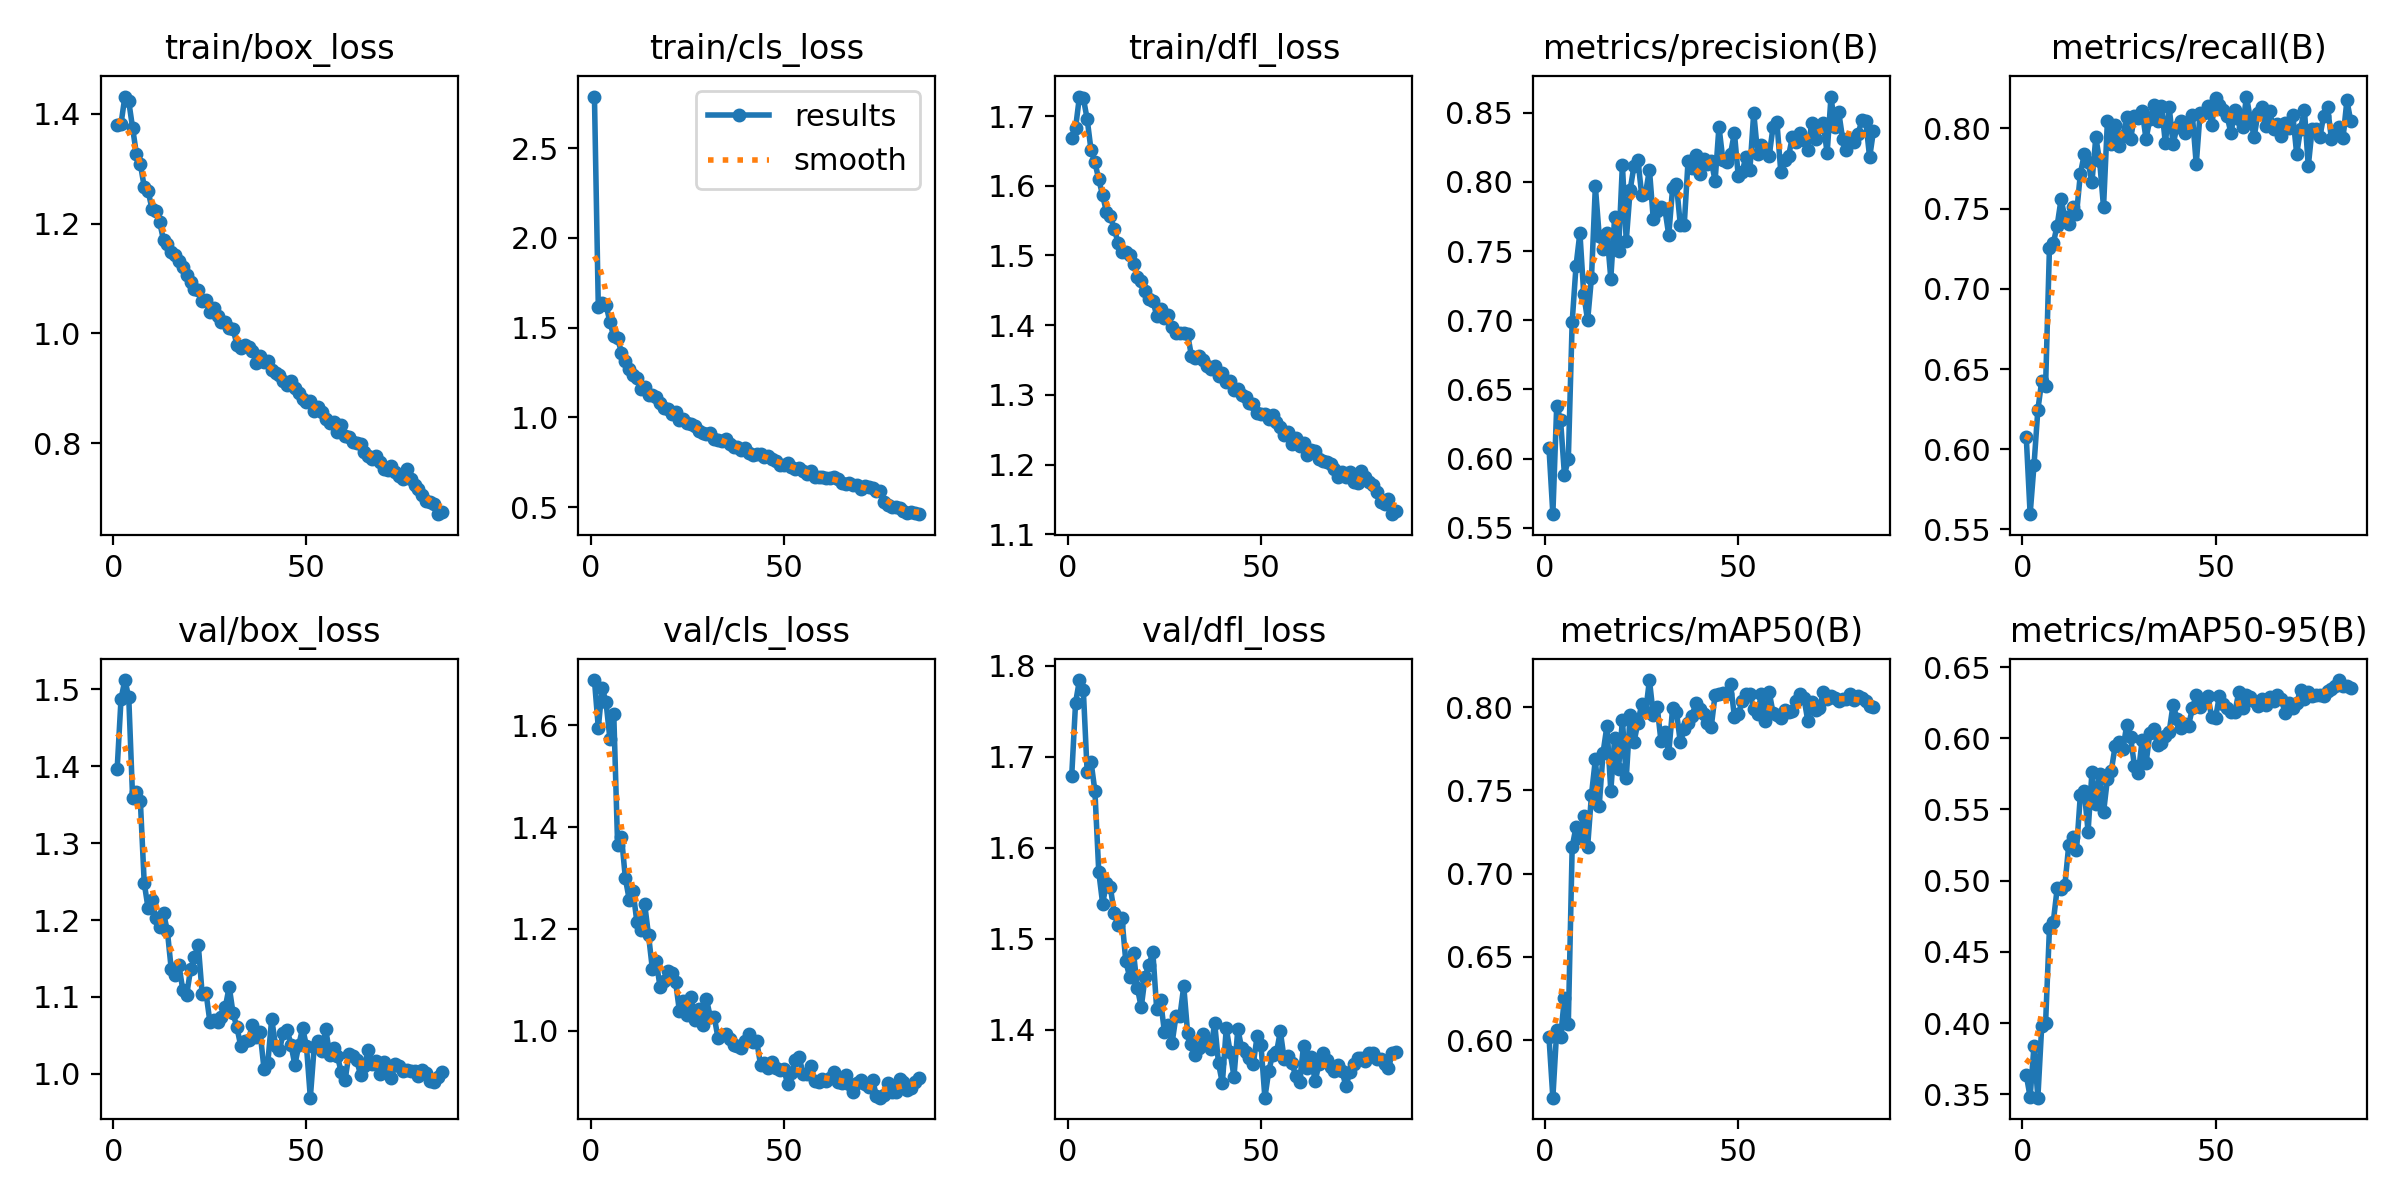

The data file committed next to this chart (first rows):
epoch, train/box_loss, train/cls_loss, train/dfl_loss, metrics/precision(B), metrics/recall(B), metrics/mAP50(B), metrics/mAP50-95(B), val/box_loss, val/cls_loss, val/dfl_loss, lr/pg0, lr/pg1, lr/pg2
1, 1.38, 2.787, 1.669, 0.6076, 0.6074, 0.6016, 0.3637, 1.397, 1.689, 1.679, 0.0002762, 0.0002762, 0.0002762
2, 1.382, 1.615, 1.683, 0.5598, 0.5595, 0.5654, 0.3481, 1.488, 1.595, 1.76, 0.0005475, 0.0005475, 0.0005475
3, 1.431, 1.639, 1.728, 0.6383, 0.59, 0.6059, 0.384, 1.512, 1.674, 1.784, 0.0008122, 0.0008122, 0.0008122
4, 1.422, 1.628, 1.726, 0.6276, 0.6246, 0.6016, 0.3477, 1.49, 1.645, 1.774, 0.0008039, 0.0008039, 0.0008039
5, 1.374, 1.531, 1.696, 0.5883, 0.6425, 0.6254, 0.3981, 1.358, 1.574, 1.683, 0.0007942, 0.0007942, 0.0007942
6, 1.326, 1.451, 1.651, 0.5994, 0.6392, 0.6099, 0.3999, 1.367, 1.623, 1.694, 0.0007845, 0.0007845, 0.0007845
7, 1.309, 1.44, 1.634, 0.6987, 0.7256, 0.716, 0.4666, 1.355, 1.364, 1.663, 0.0007748, 0.0007748, 0.0007748
8, 1.267, 1.361, 1.609, 0.7394, 0.7285, 0.7281, 0.4713, 1.248, 1.381, 1.574, 0.0007651, 0.0007651, 0.0007651
9, 1.26, 1.312, 1.586, 0.7632, 0.7395, 0.7214, 0.4946, 1.215, 1.3, 1.539, 0.0007554, 0.0007554, 0.0007554
10, 1.227, 1.268, 1.562, 0.7186, 0.7558, 0.7344, 0.4939, 1.226, 1.258, 1.561, 0.0007457, 0.0007457, 0.0007457
11, 1.222, 1.237, 1.556, 0.6999, 0.7445, 0.7161, 0.497, 1.202, 1.274, 1.557, 0.000736, 0.000736, 0.000736
12, 1.203, 1.219, 1.538, 0.7308, 0.7403, 0.7474, 0.5251, 1.191, 1.213, 1.528, 0.0007263, 0.0007263, 0.0007263
13, 1.169, 1.161, 1.518, 0.7968, 0.7511, 0.7686, 0.5308, 1.209, 1.199, 1.515, 0.0007166, 0.0007166, 0.0007166
14, 1.163, 1.17, 1.505, 0.761, 0.7465, 0.7407, 0.5213, 1.185, 1.249, 1.523, 0.0007069, 0.0007069, 0.0007069
15, 1.148, 1.127, 1.504, 0.7517, 0.7717, 0.7727, 0.5602, 1.136, 1.188, 1.475, 0.0006972, 0.0006972, 0.0006972
16, 1.143, 1.125, 1.5, 0.7633, 0.7838, 0.7887, 0.5632, 1.129, 1.121, 1.458, 0.0006875, 0.0006875, 0.0006875
17, 1.132, 1.114, 1.488, 0.7302, 0.7793, 0.7497, 0.5345, 1.141, 1.137, 1.484, 0.0006778, 0.0006778, 0.0006778
18, 1.122, 1.079, 1.469, 0.7748, 0.7665, 0.7815, 0.5762, 1.109, 1.085, 1.446, 0.0006681, 0.0006681, 0.0006681
19, 1.106, 1.052, 1.463, 0.7501, 0.7945, 0.7629, 0.5537, 1.103, 1.097, 1.425, 0.0006584, 0.0006584, 0.0006584
20, 1.093, 1.046, 1.448, 0.8125, 0.7795, 0.7924, 0.5752, 1.136, 1.117, 1.458, 0.0006487, 0.0006487, 0.0006487
21, 1.082, 1.021, 1.437, 0.7575, 0.7509, 0.7574, 0.5479, 1.152, 1.113, 1.471, 0.000639, 0.000639, 0.000639
22, 1.078, 1.028, 1.435, 0.7941, 0.8044, 0.7955, 0.5713, 1.167, 1.097, 1.485, 0.0006293, 0.0006293, 0.0006293
23, 1.058, 0.9847, 1.413, 0.8116, 0.7904, 0.7789, 0.5771, 1.104, 1.038, 1.422, 0.0006196, 0.0006196, 0.0006196
24, 1.06, 0.9904, 1.423, 0.8161, 0.8024, 0.7907, 0.5944, 1.105, 1.059, 1.432, 0.0006098, 0.0006098, 0.0006098
25, 1.04, 0.9674, 1.41, 0.7907, 0.7893, 0.8018, 0.5972, 1.068, 1.031, 1.397, 0.0006002, 0.0006002, 0.0006002
26, 1.046, 0.9632, 1.414, 0.792, 0.795, 0.797, 0.5921, 1.07, 1.066, 1.405, 0.0005904, 0.0005904, 0.0005904
27, 1.031, 0.9497, 1.397, 0.809, 0.8073, 0.8163, 0.6092, 1.067, 1.022, 1.386, 0.0005807, 0.0005807, 0.0005807
28, 1.02, 0.926, 1.388, 0.773, 0.7933, 0.7953, 0.6008, 1.074, 1.043, 1.415, 0.0005711, 0.0005711, 0.0005711
29, 1.02, 0.9149, 1.389, 0.779, 0.8077, 0.8002, 0.5807, 1.087, 1.011, 1.415, 0.0005613, 0.0005613, 0.0005613
30, 1.01, 0.9089, 1.388, 0.7822, 0.8067, 0.7794, 0.5755, 1.113, 1.062, 1.448, 0.0005516, 0.0005516, 0.0005516
31, 1.008, 0.9149, 1.387, 0.7804, 0.8108, 0.7849, 0.5988, 1.079, 1.026, 1.397, 0.0005419, 0.0005419, 0.0005419
32, 0.9792, 0.8825, 1.356, 0.7615, 0.7935, 0.7725, 0.5824, 1.06, 1.028, 1.385, 0.0005322, 0.0005322, 0.0005322
33, 0.973, 0.8733, 1.353, 0.7957, 0.8058, 0.7993, 0.6038, 1.036, 0.985, 1.372, 0.0005225, 0.0005225, 0.0005225
34, 0.9778, 0.8681, 1.356, 0.7982, 0.8149, 0.797, 0.6063, 1.043, 0.9915, 1.38, 0.0005128, 0.0005128, 0.0005128
35, 0.9752, 0.8788, 1.35, 0.7688, 0.8048, 0.7788, 0.5952, 1.044, 0.9937, 1.395, 0.0005031, 0.0005031, 0.0005031
36, 0.9678, 0.8523, 1.342, 0.7685, 0.8143, 0.7869, 0.5967, 1.064, 0.9843, 1.387, 0.0004934, 0.0004934, 0.0004934
37, 0.9458, 0.8334, 1.338, 0.8153, 0.7909, 0.7904, 0.6012, 1.048, 0.9719, 1.378, 0.0004837, 0.0004837, 0.0004837
38, 0.9587, 0.8367, 1.342, 0.8098, 0.8134, 0.7944, 0.6045, 1.054, 0.9698, 1.407, 0.000474, 0.000474, 0.000474
39, 0.948, 0.8205, 1.327, 0.8197, 0.7901, 0.8025, 0.6237, 1.007, 0.967, 1.363, 0.0004643, 0.0004643, 0.0004643
40, 0.95, 0.829, 1.332, 0.8056, 0.801, 0.799, 0.6137, 1.014, 0.9806, 1.341, 0.0004546, 0.0004546, 0.0004546
41, 0.9332, 0.8022, 1.319, 0.8169, 0.8044, 0.7958, 0.607, 1.072, 0.9939, 1.402, 0.0004449, 0.0004449, 0.0004449
42, 0.9274, 0.7902, 1.321, 0.8132, 0.797, 0.7908, 0.6102, 1.036, 0.9789, 1.376, 0.0004352, 0.0004352, 0.0004352
43, 0.9236, 0.7969, 1.307, 0.815, 0.7997, 0.7882, 0.6089, 1.031, 0.9799, 1.348, 0.0004255, 0.0004255, 0.0004255
44, 0.9126, 0.7937, 1.308, 0.8009, 0.8081, 0.8075, 0.621, 1.053, 0.9333, 1.401, 0.0004158, 0.0004158, 0.0004158
45, 0.9064, 0.777, 1.3, 0.84, 0.7777, 0.8076, 0.6302, 1.057, 0.9369, 1.379, 0.0004061, 0.0004061, 0.0004061
46, 0.9132, 0.7832, 1.298, 0.8162, 0.8099, 0.8085, 0.6222, 1.038, 0.9271, 1.376, 0.0003964, 0.0003964, 0.0003964
47, 0.8996, 0.769, 1.288, 0.8145, 0.8099, 0.8078, 0.6254, 1.011, 0.9383, 1.369, 0.0003867, 0.0003867, 0.0003867
48, 0.8916, 0.7594, 1.286, 0.8206, 0.8142, 0.8139, 0.6295, 1.037, 0.9267, 1.362, 0.000377, 0.000377, 0.000377
49, 0.8809, 0.7378, 1.274, 0.8355, 0.8022, 0.7942, 0.6148, 1.059, 0.923, 1.393, 0.0003673, 0.0003673, 0.0003673
50, 0.8742, 0.7328, 1.272, 0.804, 0.8188, 0.7958, 0.6144, 1.036, 0.9255, 1.383, 0.0003576, 0.0003576, 0.0003576
51, 0.8775, 0.7463, 1.273, 0.8074, 0.8145, 0.8034, 0.6299, 0.9688, 0.8955, 1.325, 0.0003479, 0.0003479, 0.0003479
52, 0.8583, 0.7213, 1.265, 0.8183, 0.8115, 0.8077, 0.6241, 1.035, 0.9162, 1.354, 0.0003382, 0.0003382, 0.0003382
53, 0.865, 0.7155, 1.271, 0.8086, 0.8075, 0.808, 0.6213, 1.043, 0.9432, 1.373, 0.0003285, 0.0003285, 0.0003285
54, 0.8567, 0.7185, 1.26, 0.8501, 0.797, 0.7988, 0.6187, 1.029, 0.9487, 1.375, 0.0003188, 0.0003188, 0.0003188
55, 0.8446, 0.7002, 1.254, 0.8205, 0.8117, 0.7961, 0.6181, 1.058, 0.9146, 1.398, 0.0003091, 0.0003091, 0.0003091
56, 0.8374, 0.6876, 1.243, 0.8267, 0.8057, 0.8081, 0.6324, 1.025, 0.9142, 1.367, 0.0002994, 0.0002994, 0.0002994
57, 0.8394, 0.7004, 1.247, 0.8241, 0.8007, 0.7919, 0.6215, 1.034, 0.9307, 1.371, 0.0002897, 0.0002897, 0.0002897
58, 0.8209, 0.6702, 1.229, 0.8189, 0.8199, 0.8091, 0.6303, 1.023, 0.9015, 1.363, 0.00028, 0.00028, 0.00028
59, 0.8327, 0.6669, 1.238, 0.8399, 0.8059, 0.7966, 0.6292, 1.002, 0.9001, 1.349, 0.0002703, 0.0002703, 0.0002703
60, 0.8123, 0.6668, 1.227, 0.8432, 0.7948, 0.7953, 0.626, 0.992, 0.906, 1.343, 0.0002606, 0.0002606, 0.0002606
... 25 more rows
